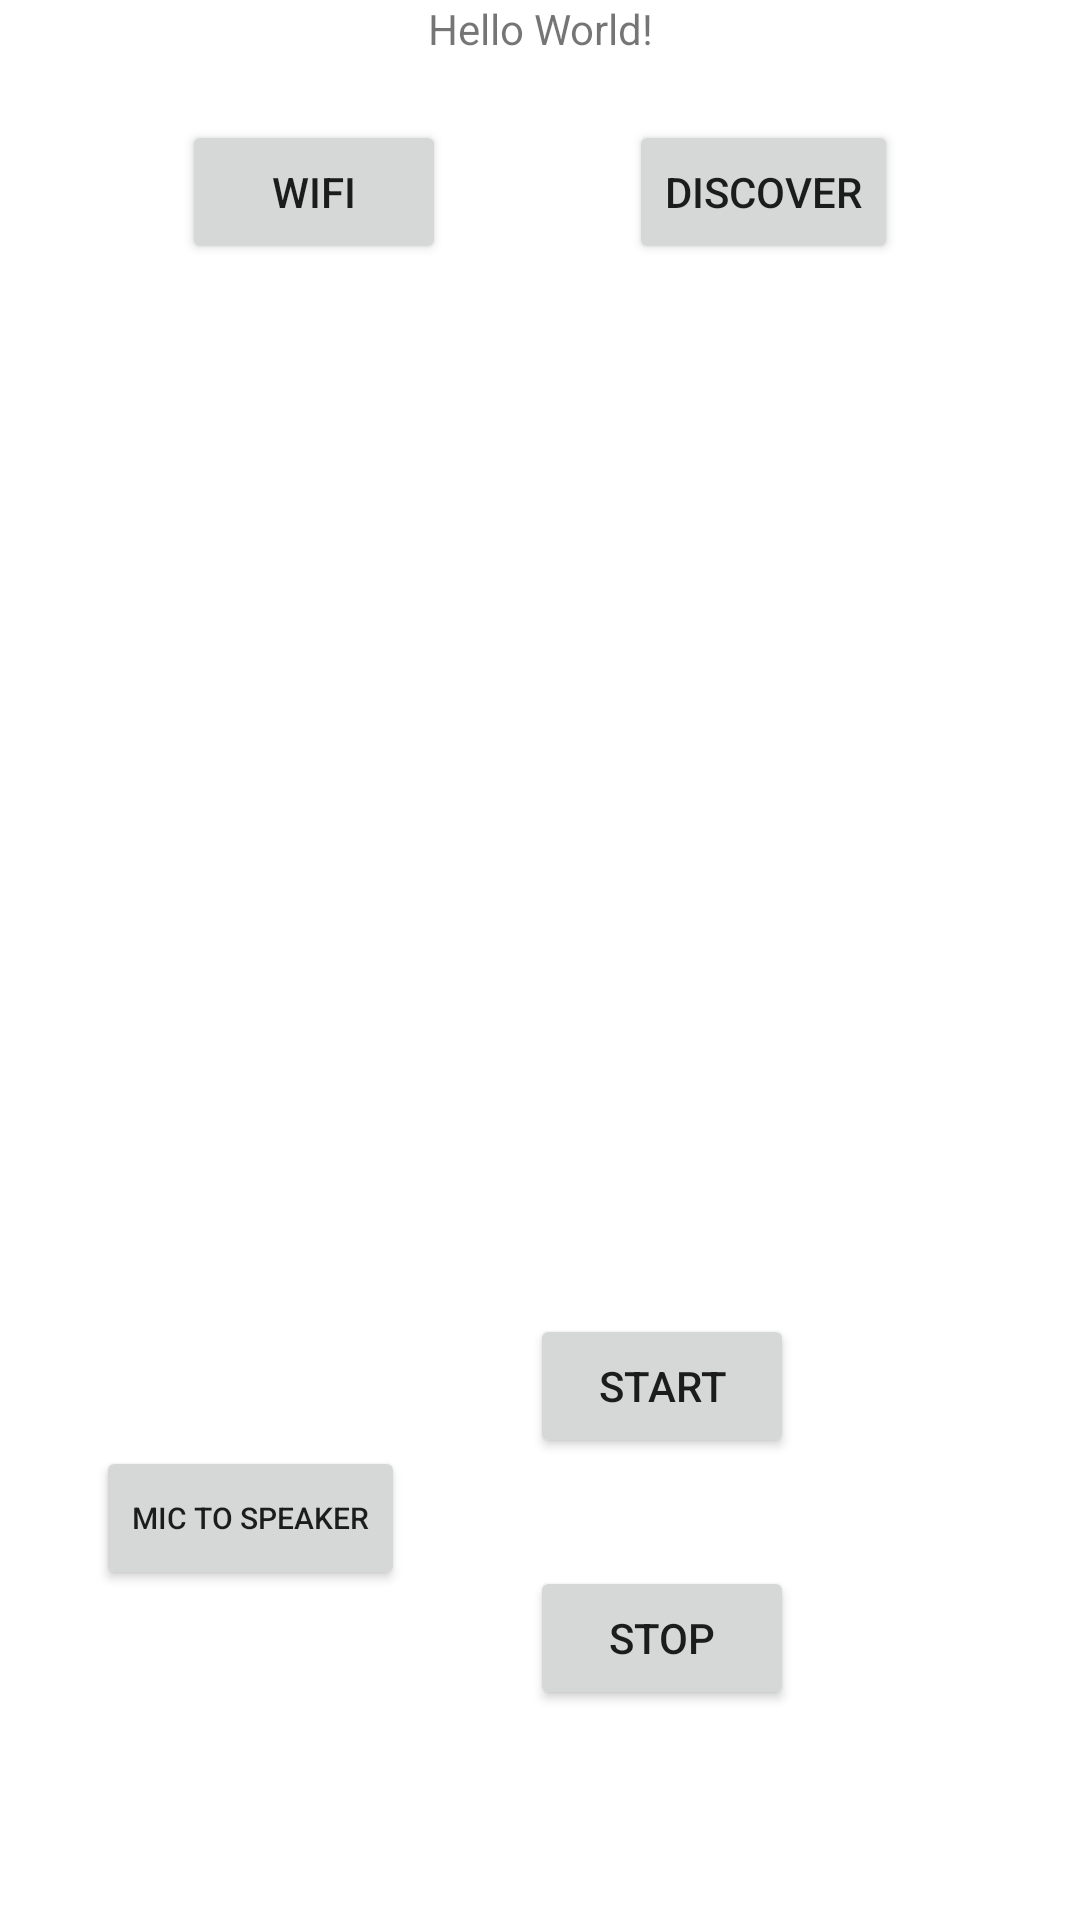

Here is an Android app screen rendered from its layout file. Give the layout XML and the strings, colors and styles it references.
<!-- AndroidManifest.xml: application theme Theme.SmartClassroom -->
<!-- res/layout/fragment_dashboard.xml -->
<?xml version="1.0" encoding="utf-8"?>
<androidx.constraintlayout.widget.ConstraintLayout xmlns:android="http://schemas.android.com/apk/res/android"
    xmlns:app="http://schemas.android.com/apk/res-auto"
    xmlns:tools="http://schemas.android.com/tools"
    android:layout_width="match_parent"
    android:layout_height="match_parent"
    tools:context=".ui.connect.DashboardFragment">

    <TextView
        android:id="@+id/tvConStatus"
        android:layout_width="match_parent"
        android:layout_height="wrap_content"
        android:gravity="center"
        android:text="Hello World!"
        app:layout_constraintBottom_toTopOf="@+id/listview"
        app:layout_constraintEnd_toEndOf="parent"
        app:layout_constraintHorizontal_bias="0.0"
        app:layout_constraintStart_toStartOf="parent"
        app:layout_constraintTop_toTopOf="parent"
        app:layout_constraintVertical_bias="0.0" />


    <Button
        android:id="@+id/btnWifiState"
        android:layout_width="wrap_content"
        android:layout_height="wrap_content"
        android:layout_marginTop="40dp"
        android:text="Wifi"
        app:layout_constraintEnd_toStartOf="@+id/btnDiscover"
        app:layout_constraintHorizontal_bias="0.5"
        app:layout_constraintStart_toStartOf="parent"
        app:layout_constraintTop_toTopOf="parent" />

    <Button
        android:id="@+id/btnDiscover"
        android:layout_width="wrap_content"
        android:layout_height="wrap_content"
        android:text="Discover"
        app:layout_constraintBaseline_toBaselineOf="@+id/btnWifiState"
        app:layout_constraintEnd_toEndOf="parent"
        app:layout_constraintHorizontal_bias="0.5"
        app:layout_constraintStart_toEndOf="@+id/btnWifiState" />

    <ListView
        android:id="@+id/listview"
        android:layout_width="match_parent"
        android:layout_height="350dp"
        android:layout_marginTop="8dp"
        android:layout_marginBottom="8dp"
        android:listSelector="#27e299"
        app:layout_constraintBottom_toTopOf="@+id/btnStart"
        app:layout_constraintEnd_toEndOf="parent"
        app:layout_constraintStart_toStartOf="parent"
        app:layout_constraintTop_toBottomOf="@+id/btnWifiState"></ListView>


    <Button
        android:id="@+id/btnStop"
        android:layout_width="wrap_content"
        android:layout_height="wrap_content"
        android:layout_marginBottom="70dp"
        android:text="stop"
        app:layout_constraintBottom_toBottomOf="parent"
        app:layout_constraintEnd_toEndOf="parent"
        app:layout_constraintHorizontal_bias="0.65"
        app:layout_constraintStart_toStartOf="parent" />

    <Button
        android:id="@+id/btnStart"
        android:layout_width="wrap_content"
        android:layout_height="wrap_content"
        android:layout_marginBottom="36dp"
        android:text="start"
        app:layout_constraintBottom_toTopOf="@+id/btnStop"
        app:layout_constraintEnd_toEndOf="@+id/btnStop"
        app:layout_constraintHorizontal_bias="0.0"
        app:layout_constraintStart_toStartOf="@+id/btnStop" />

    <Button
        android:id="@+id/mictospkr"
        android:layout_width="wrap_content"
        android:layout_height="wrap_content"
        android:layout_marginStart="32dp"
        android:layout_marginBottom="110dp"
        android:text="Mic to Speaker"
        android:textSize="10sp"
        app:layout_constraintBottom_toBottomOf="parent"
        app:layout_constraintStart_toStartOf="parent" />












</androidx.constraintlayout.widget.ConstraintLayout>
<!-- resources referenced by this layout -->
<resources>
  <style name="Theme.SmartClassroom" parent="Theme.MaterialComponents.DayNight.DarkActionBar">
          
          <item name="colorPrimary">@color/purple_500</item>
          <item name="colorPrimaryVariant">@color/purple_700</item>
          <item name="colorOnPrimary">@color/white</item>
          
          <item name="colorSecondary">@color/teal_200</item>
          <item name="colorSecondaryVariant">@color/teal_700</item>
          <item name="colorOnSecondary">@color/black</item>
          
          <item name="android:statusBarColor">?attr/colorPrimaryVariant</item>
          
      </style>
  <color name="purple_500">#FF6200EE</color>
  <color name="purple_700">#FF3700B3</color>
  <color name="white">#FFFFFFFF</color>
  <color name="teal_200">#FF03DAC5</color>
  <color name="teal_700">#FF018786</color>
  <color name="black">#FF000000</color>
</resources>
